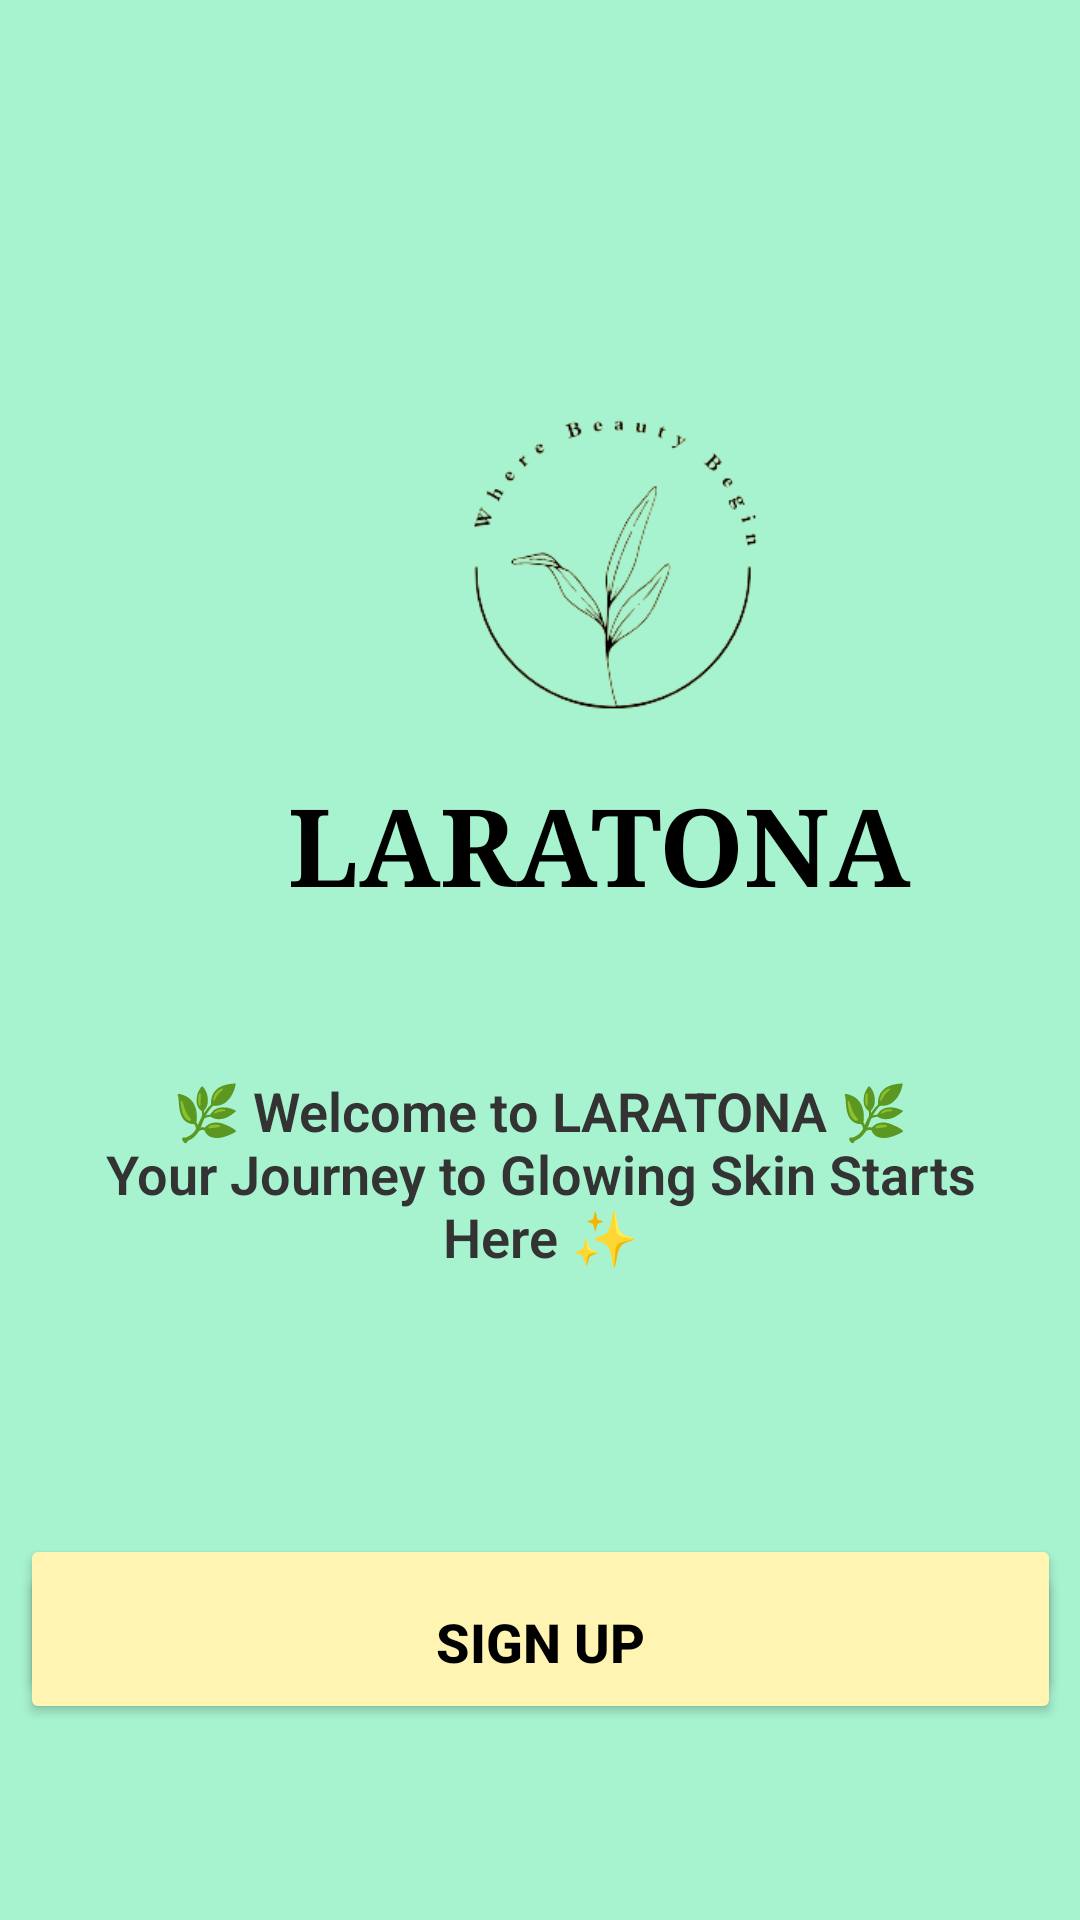

Android layout source for this screen:
<!-- AndroidManifest.xml: application theme Theme.LaRaToNaSkincare -->
<!-- res/layout/activity_main.xml -->
<?xml version="1.0" encoding="utf-8"?>
<androidx.constraintlayout.widget.ConstraintLayout xmlns:android="http://schemas.android.com/apk/res/android"
    xmlns:app="http://schemas.android.com/apk/res-auto"
    xmlns:tools="http://schemas.android.com/tools"
    android:id="@+id/main"
    android:layout_width="match_parent"
    android:layout_height="match_parent"
    android:background="#A7F3D0"
    tools:context=".MainActivity">


    <ImageView
        android:id="@+id/imVLogo"
        style="@style/activity_main_imageView_logoImage"
        app:layout_constraintBottom_toTopOf="@+id/btnLogIn"
        app:layout_constraintEnd_toEndOf="parent"
        app:layout_constraintHorizontal_bias="0.0"
        app:layout_constraintStart_toStartOf="parent"

        app:layout_constraintTop_toTopOf="parent" />

    <TextView
        android:id="@+id/txtSkin"
        style="@style/activity_main_text_app_name"
        android:text="@string/laratona"

        app:layout_constraintBottom_toTopOf="@+id/txtWelcome"
        app:layout_constraintStart_toStartOf="@+id/imVLogo"
        app:layout_constraintTop_toTopOf="parent" />


    <TextView
        android:id="@+id/txtWelcome"
        style="@style/activity_main_text_welcome"
        android:text="@string/welcome_to_laratona"
        app:layout_constraintBottom_toTopOf="@+id/btnLogIn"
        app:layout_constraintEnd_toEndOf="parent"
        app:layout_constraintStart_toStartOf="parent"
        app:layout_constraintTop_toBottomOf="@+id/txtSkin" />


    <Button
        android:id="@+id/btnLogIn"
        style="@style/activity_main_button_log_in"
        android:onClick="btnLogInOnCLick"

        android:text="@string/log_in_button"
        app:layout_constraintBottom_toBottomOf="parent"
        app:layout_constraintEnd_toEndOf="parent"
        app:layout_constraintStart_toStartOf="parent"
        app:layout_constraintTop_toBottomOf="@+id/imVLogo" />

    <Button
        android:id="@+id/btnCreateAccount"
        style="@style/activity_main_button_sign_up"
        android:onClick="btnCreateAccountOnClick"
        android:text="@string/sign_up_button"
        app:layout_constraintBottom_toBottomOf="parent"
        app:layout_constraintEnd_toEndOf="parent"
        app:layout_constraintStart_toStartOf="parent"
        app:layout_constraintTop_toBottomOf="@+id/btnLogIn" />

</androidx.constraintlayout.widget.ConstraintLayout>
<!-- resources referenced by this layout -->
<resources>
  <string name="laratona">LARATONA</string>
  <string name="log_in_button">Log in</string>
  <string name="sign_up_button">Sign up</string>
  <string name="welcome_to_laratona">🌿 Welcome to LARATONA 🌿\nYour Journey to Glowing Skin Starts Here ✨</string>
  <style name="activity_main_button_log_in">
          <item name="android:layout_width">347dp</item>
          <item name="android:layout_height">55dp</item>
          <item name="android:layout_marginStart">32dp</item>
          <item name="android:layout_marginEnd">32dp</item>
          <item name="android:layout_marginBottom">186dp</item>
          <item name="android:backgroundTint">#FFF4B1</item>
          <item name="android:elevation">4dp</item>
          <item name="android:textColor">#000000</item>
          <item name="android:textSize">18sp</item>
          <item name="android:textStyle">bold</item>
      </style>
  <style name="activity_main_button_sign_up">
          <item name="android:layout_width">347dp</item>
          <item name="android:layout_height">55dp</item>
          <item name="android:layout_marginStart">32dp</item>
          <item name="android:layout_marginEnd">32dp</item>
          <item name="android:layout_marginBottom">112dp</item>
          <item name="android:backgroundTint">#FFF4B1</item>
          <item name="android:elevation">4dp</item>
          <item name="android:textColor">#000000</item>
          <item name="android:textSize">18sp</item>
          <item name="android:textStyle">bold</item>
      </style>
  <style name="activity_main_imageView_logoImage">
          <item name="android:layout_width">257dp</item>
          <item name="android:layout_height">399dp</item>
          <item name="android:layout_marginStart">77dp</item>
          <item name="android:layout_marginTop">30dp</item>
          <item name="android:layout_marginEnd">60dp</item>
          <item name="android:layout_marginBottom">104dp</item>
          <item name="android:contentDescription">@string/laratona_logo</item>
          <item name="android:src">@drawable/laratona_logo_without_background</item>
      </style>
  <style name="activity_main_text_app_name">
          <item name="android:layout_width">wrap_content</item>
          <item name="android:layout_height">wrap_content</item>
          <item name="android:layout_marginStart">19dp</item>
          <item name="android:layout_marginTop">257dp</item>
          <item name="android:layout_marginBottom">36dp</item>
          <item name="android:fontFamily">serif</item>
          <item name="android:textColor">#000000</item>
          <item name="android:textSize">36sp</item>
          <item name="android:textStyle">bold</item>
      </style>
  <style name="activity_main_text_welcome">
          <item name="android:layout_width">0dp</item>
          <item name="android:layout_height">wrap_content</item>
          <item name="android:layout_marginBottom">71dp</item>
          <item name="android:fontFamily">sans-serif-light</item>
          <item name="android:gravity">center</item>
          <item name="android:padding">16dp</item>
          <item name="android:textColor">#333333</item>
          <item name="android:textSize">18sp</item>
          <item name="android:textStyle">bold</item>
      </style>
  <style name="Theme.LaRaToNaSkincare" parent="Base.Theme.LaRaToNaSkincare" />
  <string name="laratona_logo">LARATONA Logo</string>
  <!-- drawable laratona_logo_without_background: png bitmap (drawable, 26217 bytes) -->
  <style name="Base.Theme.LaRaToNaSkincare" parent="Theme.Material3.DayNight.NoActionBar">
          
          
      </style>
</resources>
